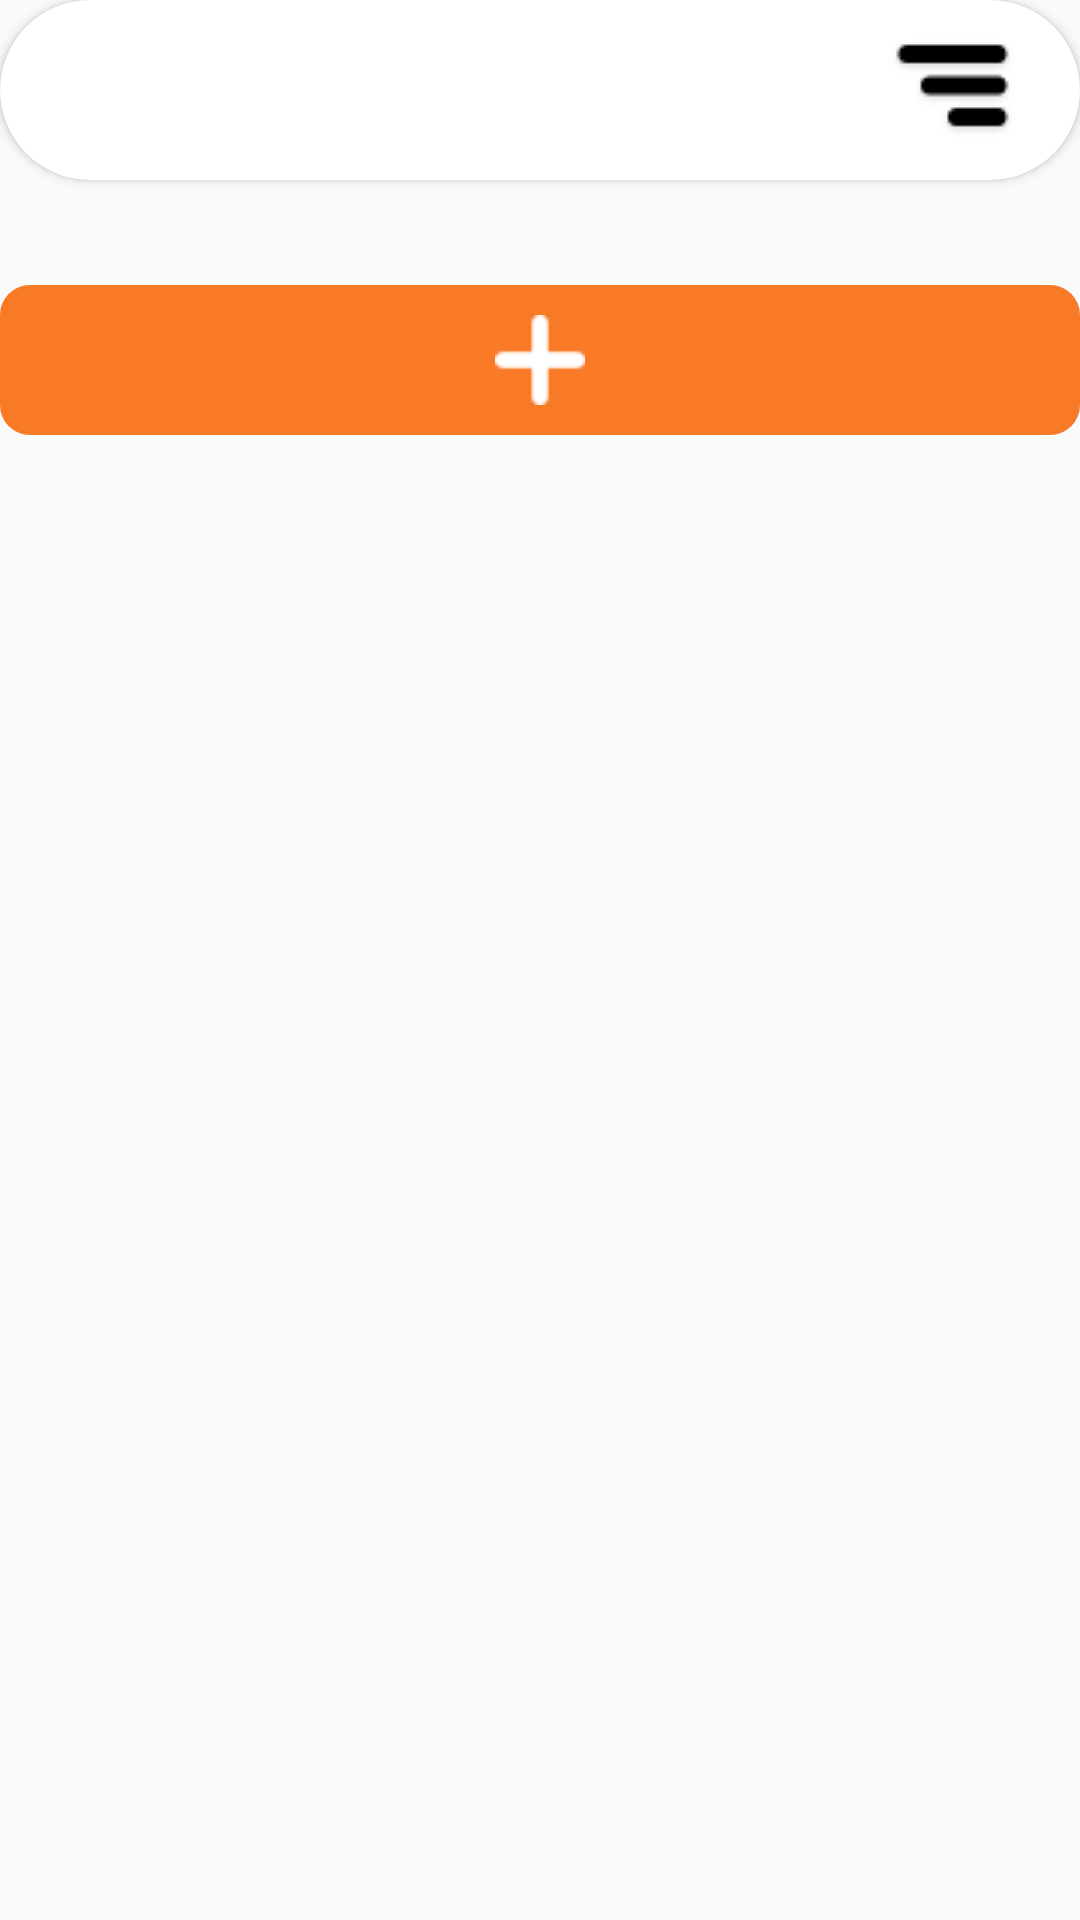

Write the Android layout XML for this screen, with the resource values it uses.
<!-- AndroidManifest.xml: application theme AppTheme -->
<!-- res/layout/list_add.xml -->
<?xml version="1.0" encoding="utf-8"?>
<LinearLayout xmlns:android="http://schemas.android.com/apk/res/android"
    xmlns:app="http://schemas.android.com/apk/res-auto"
    android:orientation="vertical"
    android:layout_width="match_parent"
    android:layout_margin="10sp"
    android:layout_height="match_parent">
    <androidx.cardview.widget.CardView
        android:layout_width="match_parent"
        app:cardCornerRadius="32sp"
        android:background="@color/whitecolor"
        android:layout_height="60sp">
        <RelativeLayout
            android:paddingStart="20sp"
            android:paddingEnd="20sp"
            android:layout_width="match_parent"
            android:layout_height="match_parent">
            <ImageView
                android:layout_width="wrap_content"
                android:layout_alignParentEnd="true"
                android:layout_centerVertical="true"
                android:id="@+id/drawer"
                android:src="@drawable/navigation_icon"
                android:layout_height="wrap_content"/>
            <ImageView
                android:layout_width="wrap_content"
                android:layout_centerInParent="true"
                android:src="@drawable/logo_resturant"
                android:layout_height="wrap_content"/>
            <ImageView
                android:visibility="gone"
                android:layout_width="wrap_content"
                android:layout_marginEnd="20sp"
                android:id="@+id/back"
                android:src="@drawable/back"
                android:layout_height="wrap_content"/>
        </RelativeLayout>
    </androidx.cardview.widget.CardView>

    <androidx.recyclerview.widget.RecyclerView
    android:layout_width="match_parent"
    android:id="@+id/list"
        android:layout_marginTop="20sp"
    android:layout_height="wrap_content"/>

    <ImageView
        android:layout_width="match_parent"
        android:background="@drawable/background_gray"
        android:layout_marginTop="15sp"
        android:src="@drawable/addplus"
        android:id="@+id/addplus"
        android:padding="10sp"
        android:tint="@color/whitecolor"
        android:layout_height="50sp"/>
</LinearLayout>
<!-- resources referenced by this layout -->
<resources>
  <color name="whitecolor">#ffffff</color>
  <!-- drawable addplus: png bitmap (drawable, 489 bytes) -->
  <!-- drawable back: png bitmap (drawable, 1329 bytes) -->
  <!-- drawable background_gray (drawable) -->
  <?xml version="1.0" encoding="utf-8"?>
  <shape android:shape="rectangle"
      xmlns:android="http://schemas.android.com/apk/res/android">
      <corners android:radius="10sp"/>
      <solid android:width="1sp" android:color="@color/colorPrimaryDark"/>
  </shape>
  <!-- drawable navigation_icon: png bitmap (drawable, 860 bytes) -->
  <style name="AppTheme" parent="Theme.AppCompat.Light.NoActionBar">
          <item name="colorPrimary">@color/colorPrimary</item>
          <item name="colorPrimaryDark">@color/colorPrimaryDark</item>
          <item name="colorAccent">@color/colorAccent</item>
      </style>
  <color name="colorPrimaryDark">#F87A26</color>
  <color name="colorPrimary">#F87A26</color>
  <color name="colorAccent">#000099</color>
</resources>
